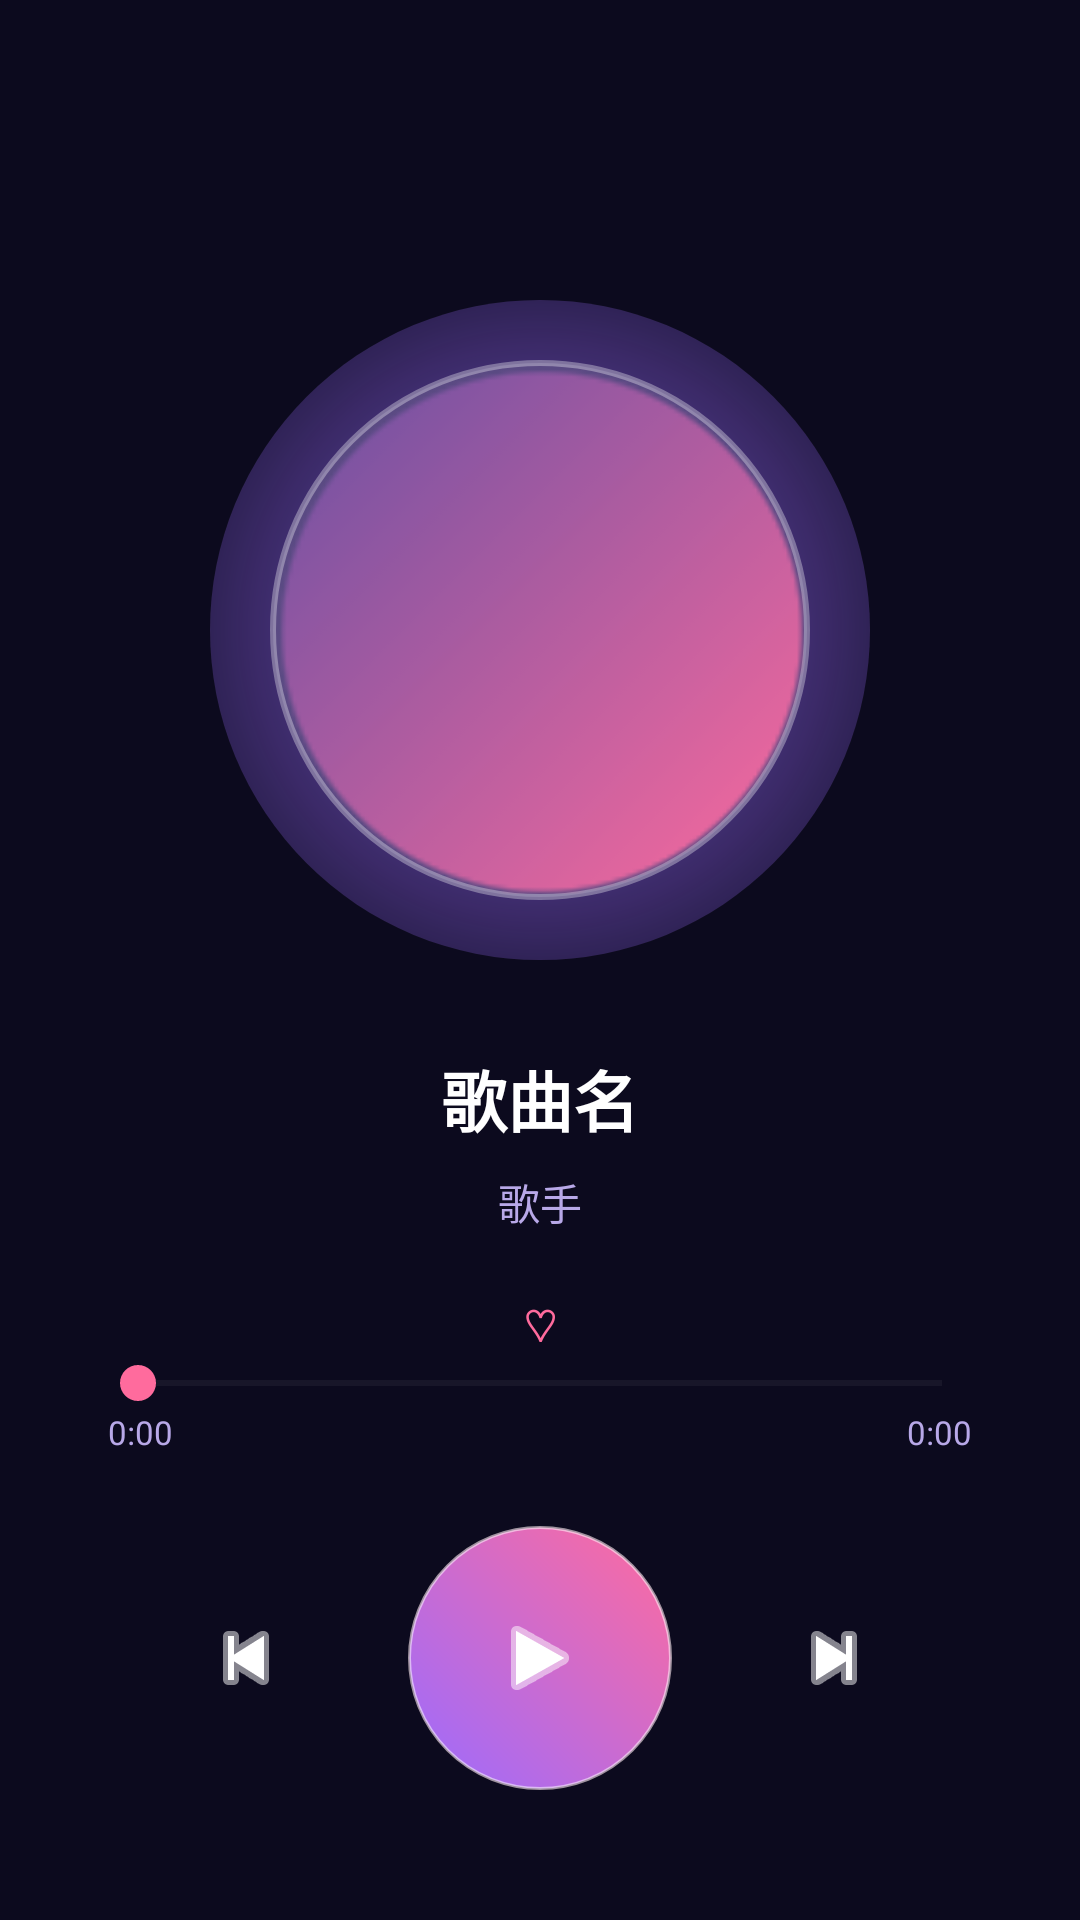

This screen was rendered from an Android layout file. Write that file and the resources it references.
<!-- AndroidManifest.xml: application theme Theme.MusicPro -->
<!-- res/layout/activity_lock.xml -->
<?xml version="1.0" encoding="utf-8"?>
<FrameLayout xmlns:android="http://schemas.android.com/apk/res/android"
    android:layout_width="match_parent" android:layout_height="match_parent"
    android:background="#0D0B1F">
    <ImageView android:id="@+id/ivLockBg"
        android:layout_width="match_parent" android:layout_height="match_parent"
        android:scaleType="centerCrop" android:alpha="0.6"/>
    <View android:layout_width="match_parent" android:layout_height="match_parent"
        android:background="#990D0B1F"/>
    <LinearLayout android:id="@+id/lockCard"
        android:layout_width="match_parent" android:layout_height="match_parent"
        android:orientation="vertical" android:gravity="center_horizontal"
        android:paddingTop="80dp" android:paddingBottom="40dp">
        <FrameLayout
            android:layout_width="220dp" android:layout_height="220dp"
            android:layout_marginTop="20dp">
            <View android:layout_width="match_parent" android:layout_height="match_parent"
                android:background="@drawable/cover_glow"/>
            <ImageView android:id="@+id/ivLockCover"
                android:layout_width="match_parent" android:layout_height="match_parent"
                android:layout_margin="20dp"
                android:src="@mipmap/ic_launcher"
                android:scaleType="centerCrop"
                android:background="@drawable/cover_frame"/>
        </FrameLayout>
        <TextView android:id="@+id/tvLockTitle"
            android:layout_width="match_parent" android:layout_height="wrap_content"
            android:layout_marginTop="30dp" android:paddingHorizontal="40dp"
            android:gravity="center" android:text="歌曲名"
            android:textColor="#FFFFFF" android:textSize="22sp"
            android:textStyle="bold" android:singleLine="true" android:ellipsize="end"/>
        <TextView android:id="@+id/tvLockArtist"
            android:layout_width="match_parent" android:layout_height="wrap_content"
            android:layout_marginTop="8dp" android:paddingHorizontal="40dp"
            android:gravity="center" android:text="歌手"
            android:textColor="#B8A8E8" android:textSize="14sp"
            android:singleLine="true" android:ellipsize="end"/>
        <TextView android:id="@+id/tvLockLyric"
            android:layout_width="match_parent" android:layout_height="wrap_content"
            android:layout_marginTop="20dp" android:paddingHorizontal="40dp"
            android:gravity="center" android:text="♡"
            android:textColor="#FF6B9D" android:textSize="15sp"
            android:singleLine="true" android:ellipsize="end"/>
        <View android:layout_width="0dp" android:layout_height="0dp"
            android:layout_weight="1"/>
        <SeekBar android:id="@+id/seekLock"
            android:layout_width="match_parent" android:layout_height="wrap_content"
            android:layout_marginHorizontal="30dp"
            android:progressTint="#FF6B9D"
            android:progressBackgroundTint="#33FFFFFF"
            android:thumbTint="#FF6B9D"/>
        <LinearLayout
            android:layout_width="match_parent" android:layout_height="wrap_content"
            android:paddingHorizontal="36dp">
            <TextView android:id="@+id/tvLockCurrent"
                android:layout_width="0dp" android:layout_height="wrap_content"
                android:layout_weight="1" android:text="0:00"
                android:textColor="#B8A8E8" android:textSize="11sp"/>
            <TextView android:id="@+id/tvLockTotal"
                android:layout_width="wrap_content" android:layout_height="wrap_content"
                android:text="0:00" android:textColor="#B8A8E8" android:textSize="11sp"/>
        </LinearLayout>
        <LinearLayout
            android:layout_width="match_parent" android:layout_height="wrap_content"
            android:orientation="horizontal" android:layout_marginTop="24dp"
            android:layout_marginBottom="40dp" android:gravity="center">
            <ImageButton android:id="@+id/btnLockPrev"
                android:layout_width="64dp" android:layout_height="64dp"
                android:src="@android:drawable/ic_media_previous"
                android:background="?android:attr/selectableItemBackgroundBorderless"
                android:tint="#FFFFFF"/>
            <FrameLayout
                android:layout_width="88dp" android:layout_height="88dp"
                android:layout_marginHorizontal="22dp">
                <View android:layout_width="match_parent" android:layout_height="match_parent"
                    android:background="@drawable/play_btn_glow"/>
                <ImageButton android:id="@+id/btnLockPlay"
                    android:layout_width="match_parent" android:layout_height="match_parent"
                    android:src="@android:drawable/ic_media_play"
                    android:background="@drawable/bg_play_btn"
                    android:tint="#FFFFFF" android:padding="22dp"/>
            </FrameLayout>
            <ImageButton android:id="@+id/btnLockNext"
                android:layout_width="64dp" android:layout_height="64dp"
                android:src="@android:drawable/ic_media_next"
                android:background="?android:attr/selectableItemBackgroundBorderless"
                android:tint="#FFFFFF"/>
        </LinearLayout>
    </LinearLayout>
</FrameLayout>
<!-- resources referenced by this layout -->
<resources>
  <!-- drawable bg_play_btn (drawable) -->
  <?xml version="1.0" encoding="utf-8"?>
  <shape xmlns:android="http://schemas.android.com/apk/res/android" android:shape="oval">
      <gradient android:angle="45" android:startColor="#9B6BFF" android:endColor="#FF6B9D"/>
      <stroke android:width="1dp" android:color="#88FFFFFF"/>
  </shape>
  <!-- drawable cover_frame (drawable) -->
  <?xml version="1.0" encoding="utf-8"?>
  <shape xmlns:android="http://schemas.android.com/apk/res/android" android:shape="oval">
      <solid android:color="#22FFFFFF"/>
      <stroke android:width="2dp" android:color="#55FFFFFF"/>
  </shape>
  <!-- drawable cover_glow (drawable) -->
  <?xml version="1.0" encoding="utf-8"?>
  <shape xmlns:android="http://schemas.android.com/apk/res/android" android:shape="oval">
      <gradient android:type="radial" android:gradientRadius="160dp"
          android:startColor="#CCFF6B9D" android:centerColor="#669B6BFF" android:endColor="#00000000"/>
  </shape>
  <!-- drawable play_btn_glow (drawable) -->
  <?xml version="1.0" encoding="utf-8"?>
  <shape xmlns:android="http://schemas.android.com/apk/res/android" android:shape="oval">
      <gradient android:type="radial" android:gradientRadius="60dp"
          android:startColor="#88FF6B9D" android:endColor="#00FFFFFF"/>
  </shape>
  <!-- mipmap ic_launcher: png bitmap (mipmap-hdpi, 1327 bytes) -->
  <style name="Theme.MusicPro" parent="Theme.MaterialComponents.DayNight.NoActionBar">
          <item name="colorPrimary">@color/primary</item>
          <item name="android:statusBarColor">@android:color/transparent</item>
          <item name="android:navigationBarColor">@android:color/transparent</item>
          <item name="android:windowLightStatusBar">false</item>
      </style>
  <color name="primary">#6750A4</color>
</resources>
